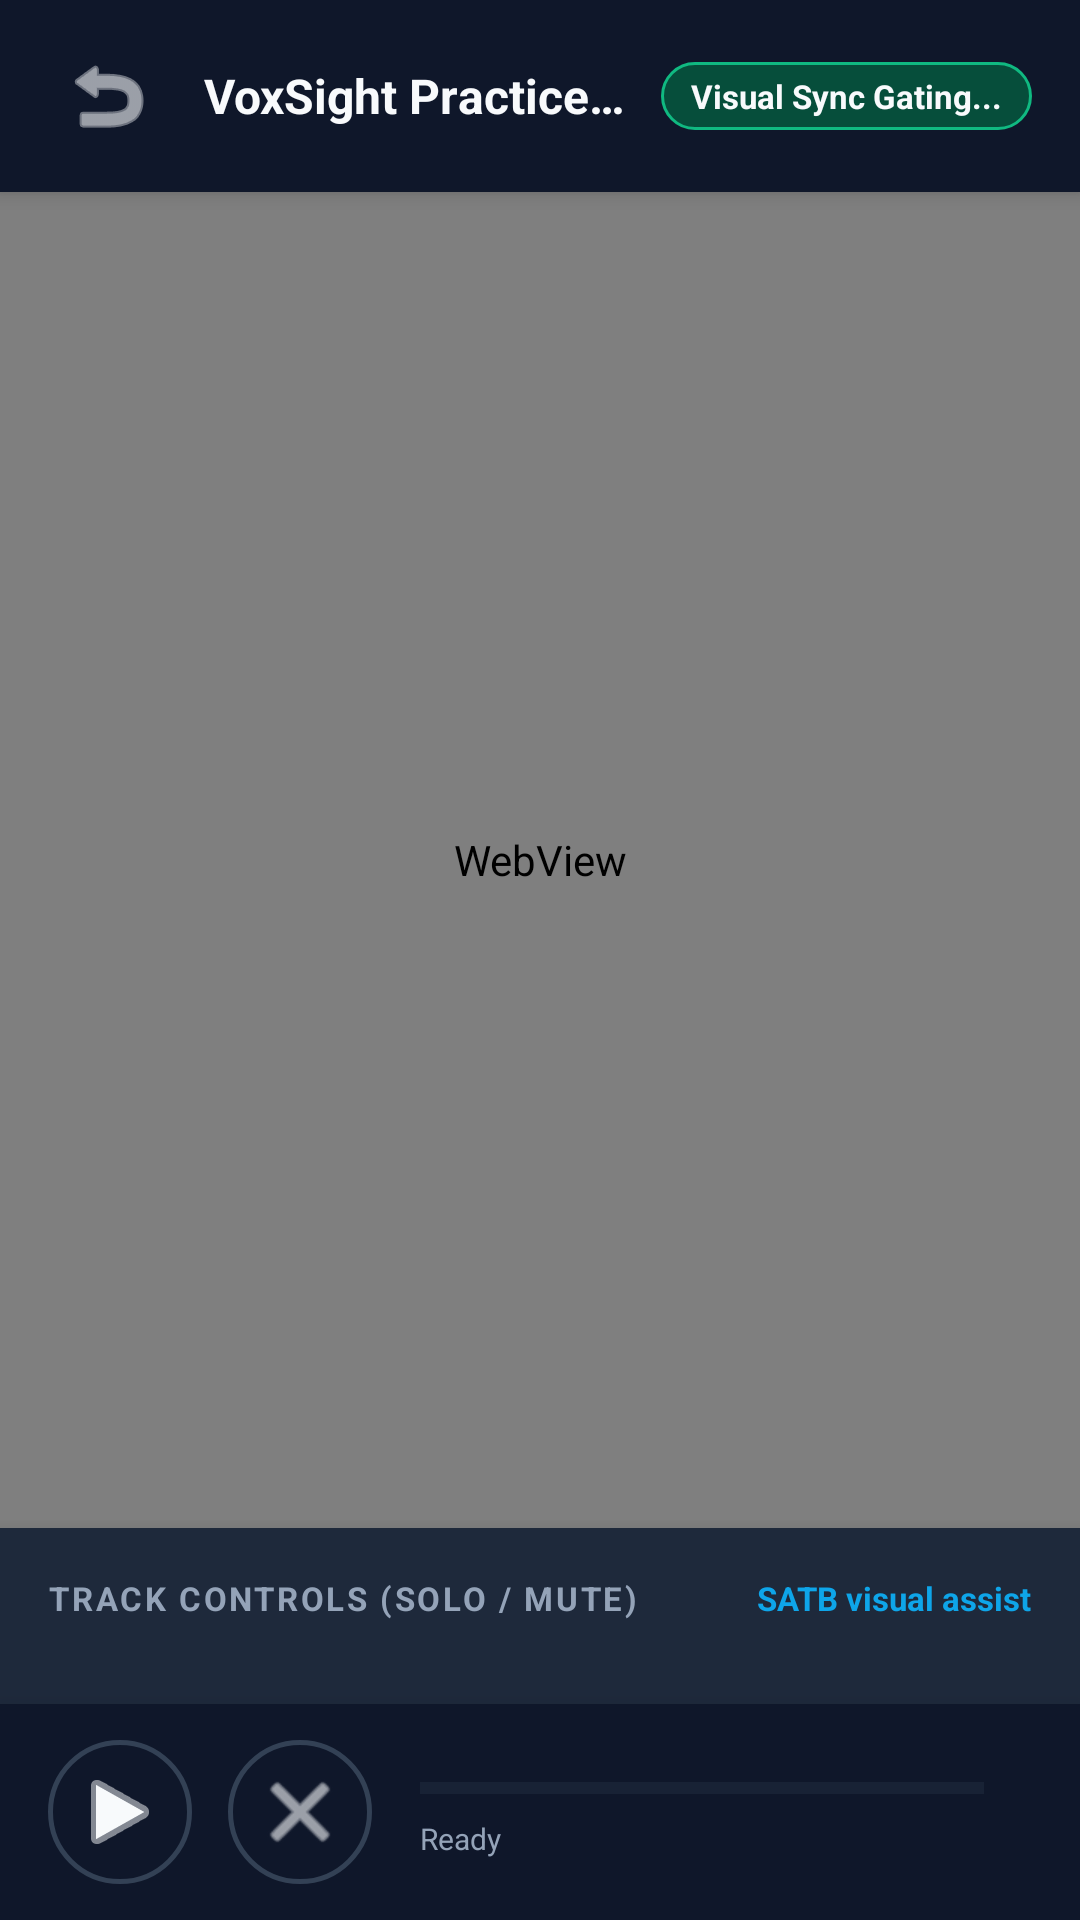

Android layout source for this screen:
<!-- AndroidManifest.xml: activity theme Theme.AppCompat.Light.NoActionBar -->
<!-- res/layout/activity_practice.xml -->
<?xml version="1.0" encoding="utf-8"?>
<androidx.constraintlayout.widget.ConstraintLayout
    xmlns:android="http://schemas.android.com/apk/res/android"
    xmlns:app="http://schemas.android.com/apk/res-auto"
    android:layout_width="match_parent"
    android:layout_height="match_parent"
    android:background="#0f172a">

    
    <LinearLayout
        android:id="@+id/topHeader"
        android:layout_width="0dp"
        android:layout_height="64dp"
        android:background="#0f172a"
        android:orientation="horizontal"
        android:gravity="center_vertical"
        android:paddingHorizontal="16dp"
        android:elevation="4dp"
        app:layout_constraintTop_toTopOf="parent"
        app:layout_constraintStart_toStartOf="parent"
        app:layout_constraintEnd_toEndOf="parent">

        
        <ImageButton
            android:id="@+id/btnBack"
            android:layout_width="40dp"
            android:layout_height="40dp"
            android:src="@android:drawable/ic_menu_revert"
            android:background="?android:attr/selectableItemBackgroundBorderless"
            android:tint="#f8fafc"
            android:contentDescription="Go Back" />

        
        <TextView
            android:id="@+id/toolbarTitle"
            android:layout_width="0dp"
            android:layout_height="wrap_content"
            android:layout_weight="1"
            android:layout_marginStart="12dp"
            android:text="VoxSight Practice Room"
            android:textColor="#f8fafc"
            android:textSize="16sp"
            android:textStyle="bold"
            android:ellipsize="end"
            android:singleLine="true" />

        
        <TextView
            android:id="@+id/badgeSyncStatus"
            android:layout_width="wrap_content"
            android:layout_height="wrap_content"
            android:text="Visual Sync Gating..."
            android:textColor="#f8fafc"
            android:textSize="11sp"
            android:textStyle="bold"
            android:paddingHorizontal="10dp"
            android:paddingVertical="4dp"
            android:background="@drawable/bg_badge_sync_note"
            android:layout_marginStart="8dp" />

    </LinearLayout>

    
    <WebView
        android:id="@+id/practiceWebView"
        android:layout_width="0dp"
        android:layout_height="0dp"
        app:layout_constraintTop_toBottomOf="@id/topHeader"
        app:layout_constraintBottom_toTopOf="@id/bottomDrawer"
        app:layout_constraintStart_toStartOf="parent"
        app:layout_constraintEnd_toEndOf="parent" />

    
    <LinearLayout
        android:id="@+id/bottomDrawer"
        android:layout_width="0dp"
        android:layout_height="wrap_content"
        android:background="#1e293b"
        android:orientation="vertical"
        android:padding="16dp"
        android:elevation="8dp"
        app:layout_constraintBottom_toTopOf="@id/controlBar"
        app:layout_constraintStart_toStartOf="parent"
        app:layout_constraintEnd_toEndOf="parent">

        <LinearLayout
            android:layout_width="match_parent"
            android:layout_height="wrap_content"
            android:gravity="center_vertical"
            android:orientation="horizontal"
            android:layout_marginBottom="12dp">

            <TextView
                android:layout_width="0dp"
                android:layout_height="wrap_content"
                android:layout_weight="1"
                android:text="TRACK CONTROLS (SOLO / MUTE)"
                android:textColor="#94a3b8"
                android:textSize="11sp"
                android:textStyle="bold"
                android:letterSpacing="0.08" />

            <TextView
                android:id="@+id/txtClassifierHeader"
                android:layout_width="wrap_content"
                android:layout_height="wrap_content"
                android:text="SATB visual assist"
                android:textColor="#0ea5e9"
                android:textSize="11sp"
                android:textStyle="bold" />

        </LinearLayout>

        
        <ScrollView
            android:layout_width="match_parent"
            android:layout_height="wrap_content"
            android:maxHeight="160dp"
            android:scrollbars="vertical">

            <LinearLayout
                android:id="@+id/layoutTrackList"
                android:layout_width="match_parent"
                android:layout_height="wrap_content"
                android:orientation="vertical" />

        </ScrollView>

    </LinearLayout>

    
    <LinearLayout
        android:id="@+id/controlBar"
        android:layout_width="0dp"
        android:layout_height="72dp"
        android:orientation="horizontal"
        android:gravity="center_vertical"
        android:paddingHorizontal="16dp"
        android:background="#0f172a"
        android:elevation="12dp"
        app:layout_constraintBottom_toBottomOf="parent"
        app:layout_constraintStart_toStartOf="parent"
        app:layout_constraintEnd_toEndOf="parent">

        
        <ImageButton
            android:id="@+id/btnPlayPause"
            android:layout_width="48dp"
            android:layout_height="48dp"
            android:src="@android:drawable/ic_media_play"
            android:background="@drawable/bg_control_button"
            android:contentDescription="Play/Pause"
            android:tint="#f8fafc" />

        
        <ImageButton
            android:id="@+id/btnStop"
            android:layout_width="48dp"
            android:layout_height="48dp"
            android:src="@android:drawable/ic_menu_close_clear_cancel"
            android:background="@drawable/bg_control_button"
            android:contentDescription="Stop"
            android:tint="#f8fafc"
            android:layout_marginStart="12dp" />

        
        <LinearLayout
            android:layout_width="0dp"
            android:layout_height="wrap_content"
            android:layout_weight="1"
            android:orientation="vertical"
            android:layout_marginHorizontal="16dp">

            <ProgressBar
                android:id="@+id/playbackProgress"
                style="?android:attr/progressBarStyleHorizontal"
                android:layout_width="match_parent"
                android:layout_height="wrap_content"
                android:max="100"
                android:progress="0"
                android:progressTint="#0ea5e9"
                android:progressBackgroundTint="#334155" />

            <LinearLayout
                android:layout_width="match_parent"
                android:layout_height="wrap_content"
                android:layout_marginTop="2dp"
                android:orientation="horizontal">

                <TextView
                    android:id="@+id/statusText"
                    android:layout_width="0dp"
                    android:layout_height="wrap_content"
                    android:layout_weight="1"
                    android:text="Ready"
                    android:textColor="#94a3b8"
                    android:textSize="10sp" />

            </LinearLayout>

        </LinearLayout>

    </LinearLayout>

</androidx.constraintlayout.widget.ConstraintLayout>
<!-- resources referenced by this layout -->
<resources>
  <!-- drawable bg_badge_sync_note (drawable) -->
  <?xml version="1.0" encoding="utf-8"?>
  <shape xmlns:android="http://schemas.android.com/apk/res/android"
      android:shape="rectangle">
      <solid android:color="#064e3b" />
      <corners android:radius="12dp" />
      <stroke
          android:width="1dp"
          android:color="#10b981" />
  </shape>
  <!-- drawable bg_control_button (drawable) -->
  <?xml version="1.0" encoding="utf-8"?>
  <shape xmlns:android="http://schemas.android.com/apk/res/android"
      android:shape="oval">
      <solid android:color="#0f172a" />
      <stroke
          android:width="1.5dp"
          android:color="#334155" />
  </shape>
</resources>
